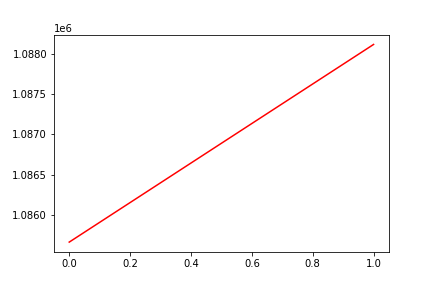

Source data for this figure (header and first rows):
, date, assets
0, 0, 1085656
1, 20161017, 1088124
